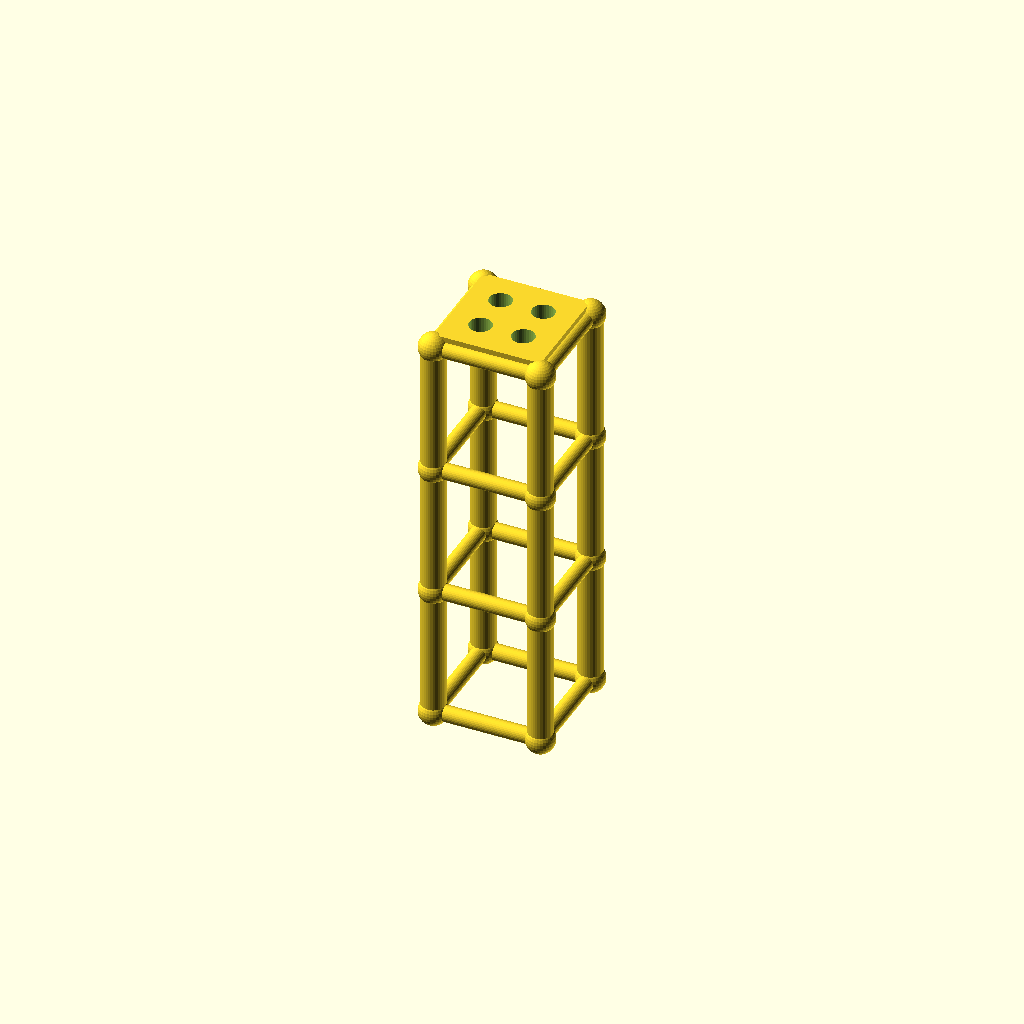
Cell 1: the model at its default parameters.
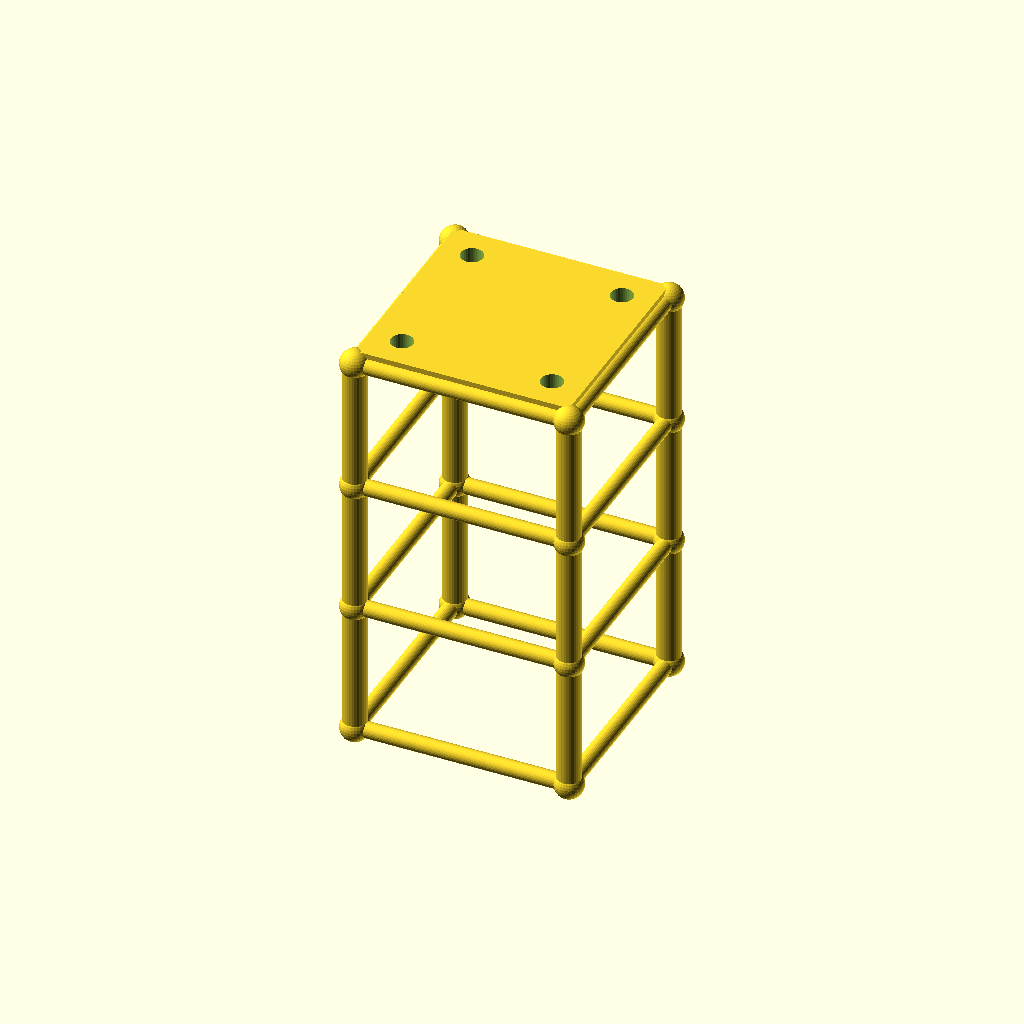
Cell 2 — size set to 80, the other parameters unchanged.
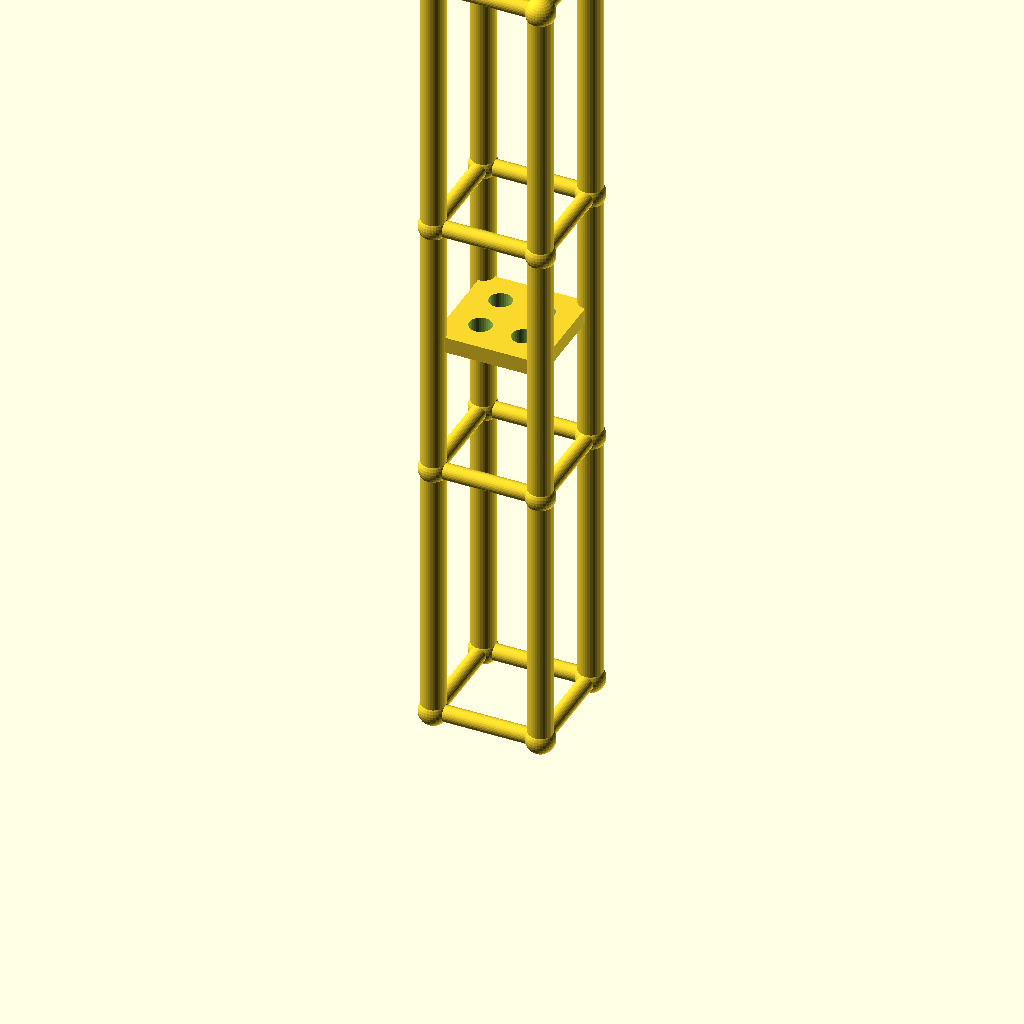
Cell 3: the same model with lvl = 100.
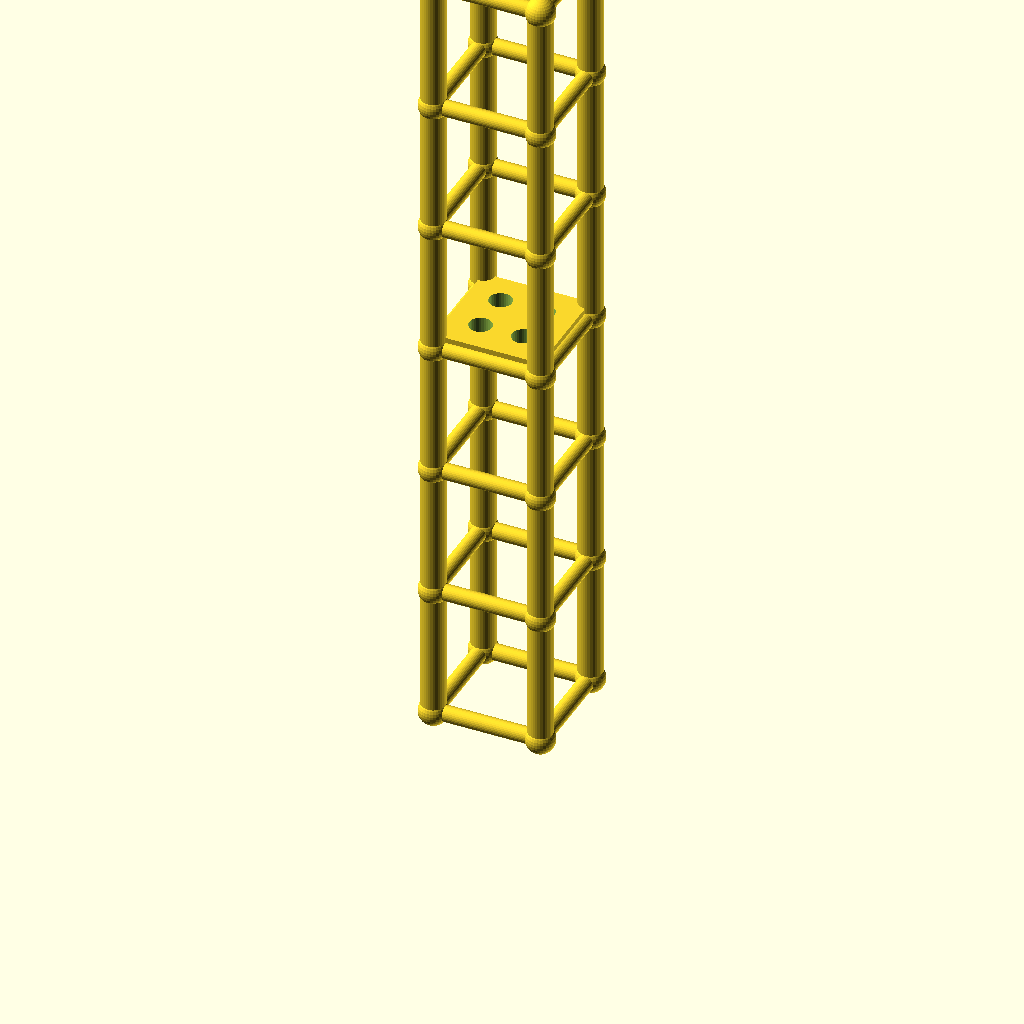
Cell 4: the same model with levels = 6.
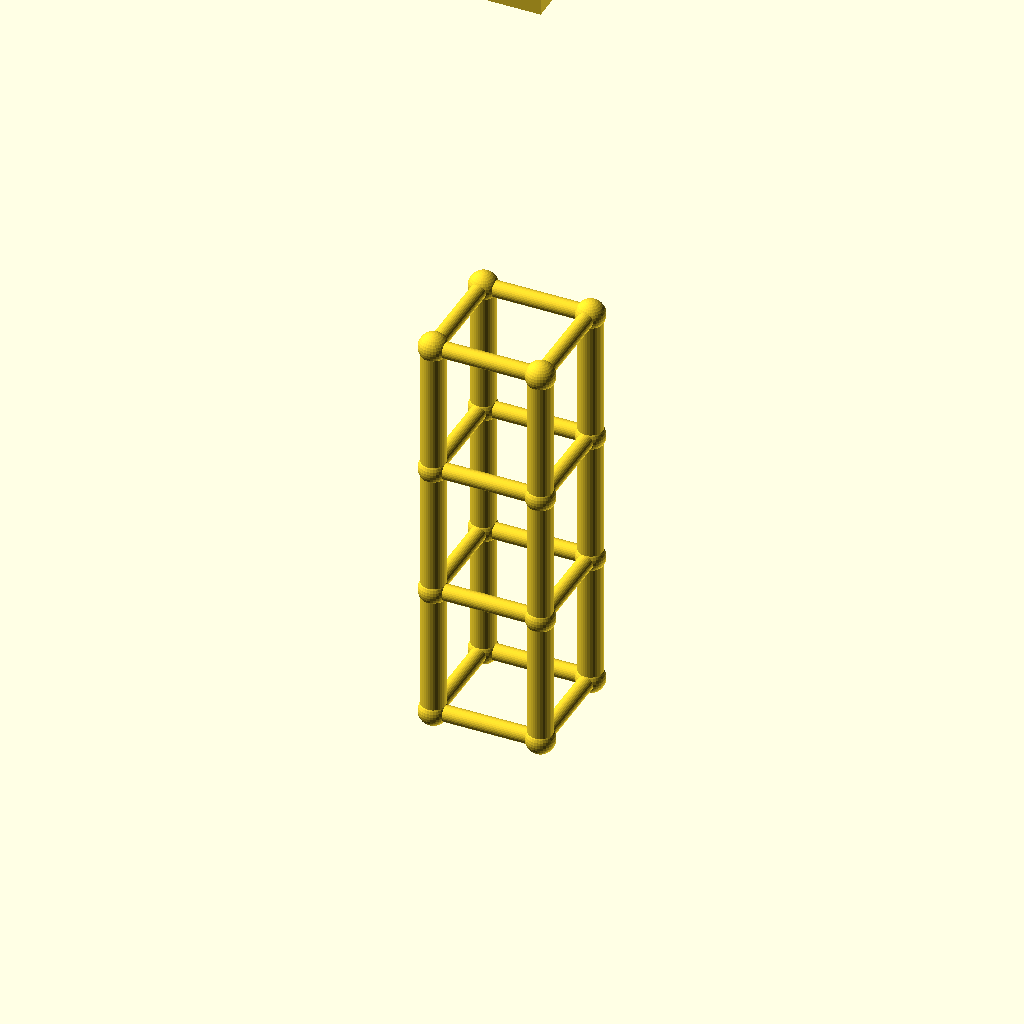
Cell 5: tower_h = 300 (everything else at default).
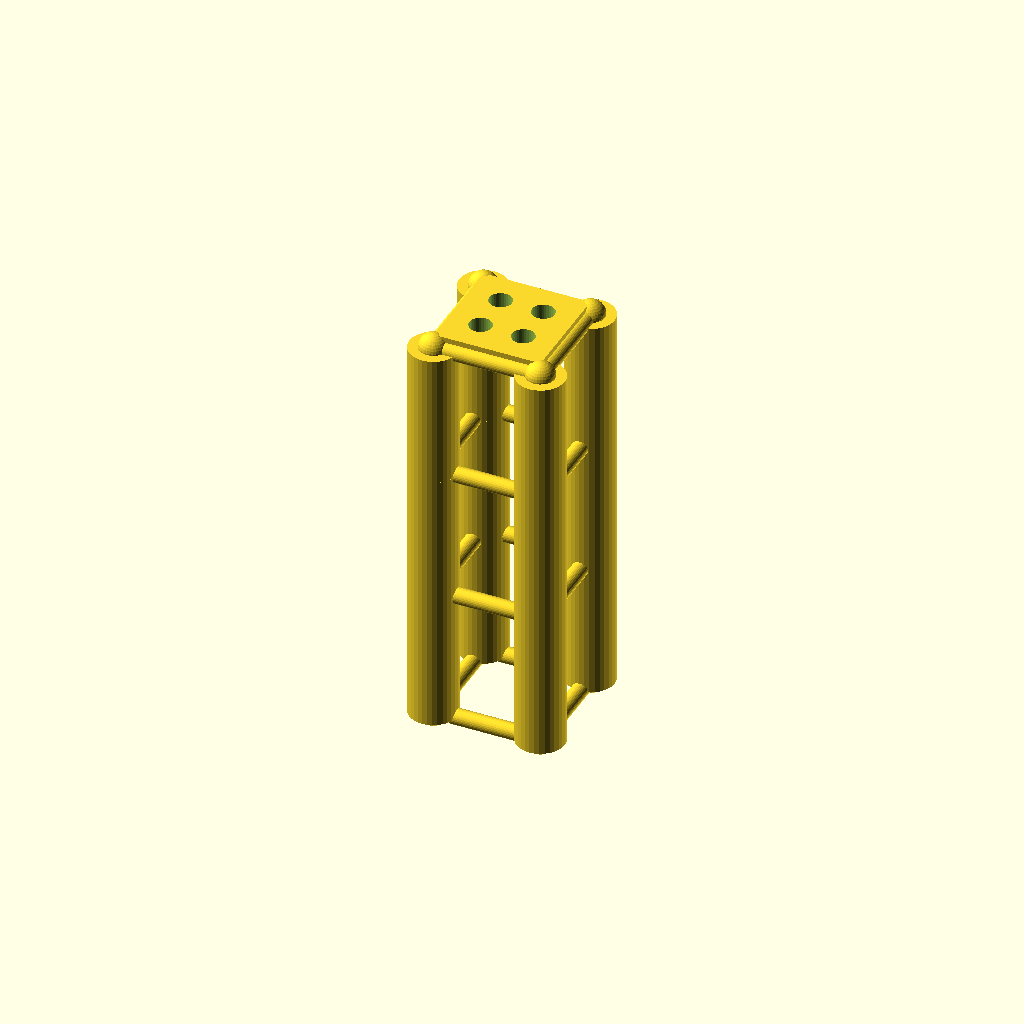
Cell 6: leg_r = 9 (everything else at default).
All cells are drawn from one camera (rotation 55°, 0°, 25°, orthographic, colour scheme Cornfield), so only the parameter changes between them.
Source of the model, optional_data/gen2/towers/part_0034.scad:
$fn = 32;

// ----------------------------------------------------------------------
// Four-leg tower: 40 x 40 x 150 mm, 3 bays of 50 mm
// ----------------------------------------------------------------------

// --- parameters (mm) ---
size = 40;                // footprint across the legs
lvl = 50;                 // bay height between the rings
levels = 3;               // number of bays
tower_h = 150;            // overall height
leg_r = 4.5;              // leg tube radius
brace_r = 3;              // brace tube radius
joint_r = 5.4;            // joint ball radius
plate_t = 5;              // top plate thickness
plate_hole_d = 8.4;       // top plate bolt holes
inset = 12;               // bolt hole inset from the corner

module member(a, b, r) {
  /* rod: cylinder from joint a to joint b */
  d = b - a;
  length = norm(d);
  translate(a) rotate([0, acos(d[2] / length), atan2(d[1], d[0])])
    cylinder(h = length, r = r);
}

module joint(p, r) {
  /* ball at the joint centre */
  translate(p) sphere(r = r);
}

p = [[1, 1], [1, -1], [-1, -1], [-1, 1]];

/* legs */
for (i = [0 : levels - 1]) {
  for (j = [0 : 3]) {
    member([p[j][0] * size / 2, p[j][1] * size / 2, i * lvl],
           [p[j][0] * size / 2, p[j][1] * size / 2, (i + 1) * lvl], leg_r);
  }
}

/* rings at every level */
for (i = [0 : levels]) {
  for (j = [0 : 3]) {
    member([p[j][0] * size / 2, p[j][1] * size / 2, i * lvl],
           [p[(j + 1) % 4][0] * size / 2, p[(j + 1) % 4][1] * size / 2, i * lvl], brace_r);
  }
}

/* joint balls */
for (i = [0 : levels]) {
  for (j = [0 : 3]) {
    joint([p[j][0] * size / 2, p[j][1] * size / 2, i * lvl], joint_r);
  }
}

module top_plate() {
  /* sunk 1 mm into the top ring so the joint overlaps */
  translate([-size / 2, -size / 2, tower_h - 1]) cube([size, size, plate_t + 1]);
}

difference() {
  top_plate();
  for (sx = [-1, 1]) for (sy = [-1, 1])
    translate([sx * (size / 2 - inset), sy * (size / 2 - inset), tower_h - 2])
      cylinder(h = plate_t + 3, d = plate_hole_d);
}
Customizer parameters (derived from the source; name, type, default, range or options):
size: number, default 40
lvl: number, default 50
levels: number, default 3
tower_h: number, default 150
leg_r: number, default 4.5
brace_r: number, default 3
joint_r: number, default 5.4
plate_t: number, default 5
plate_hole_d: number, default 8.4
inset: number, default 12
